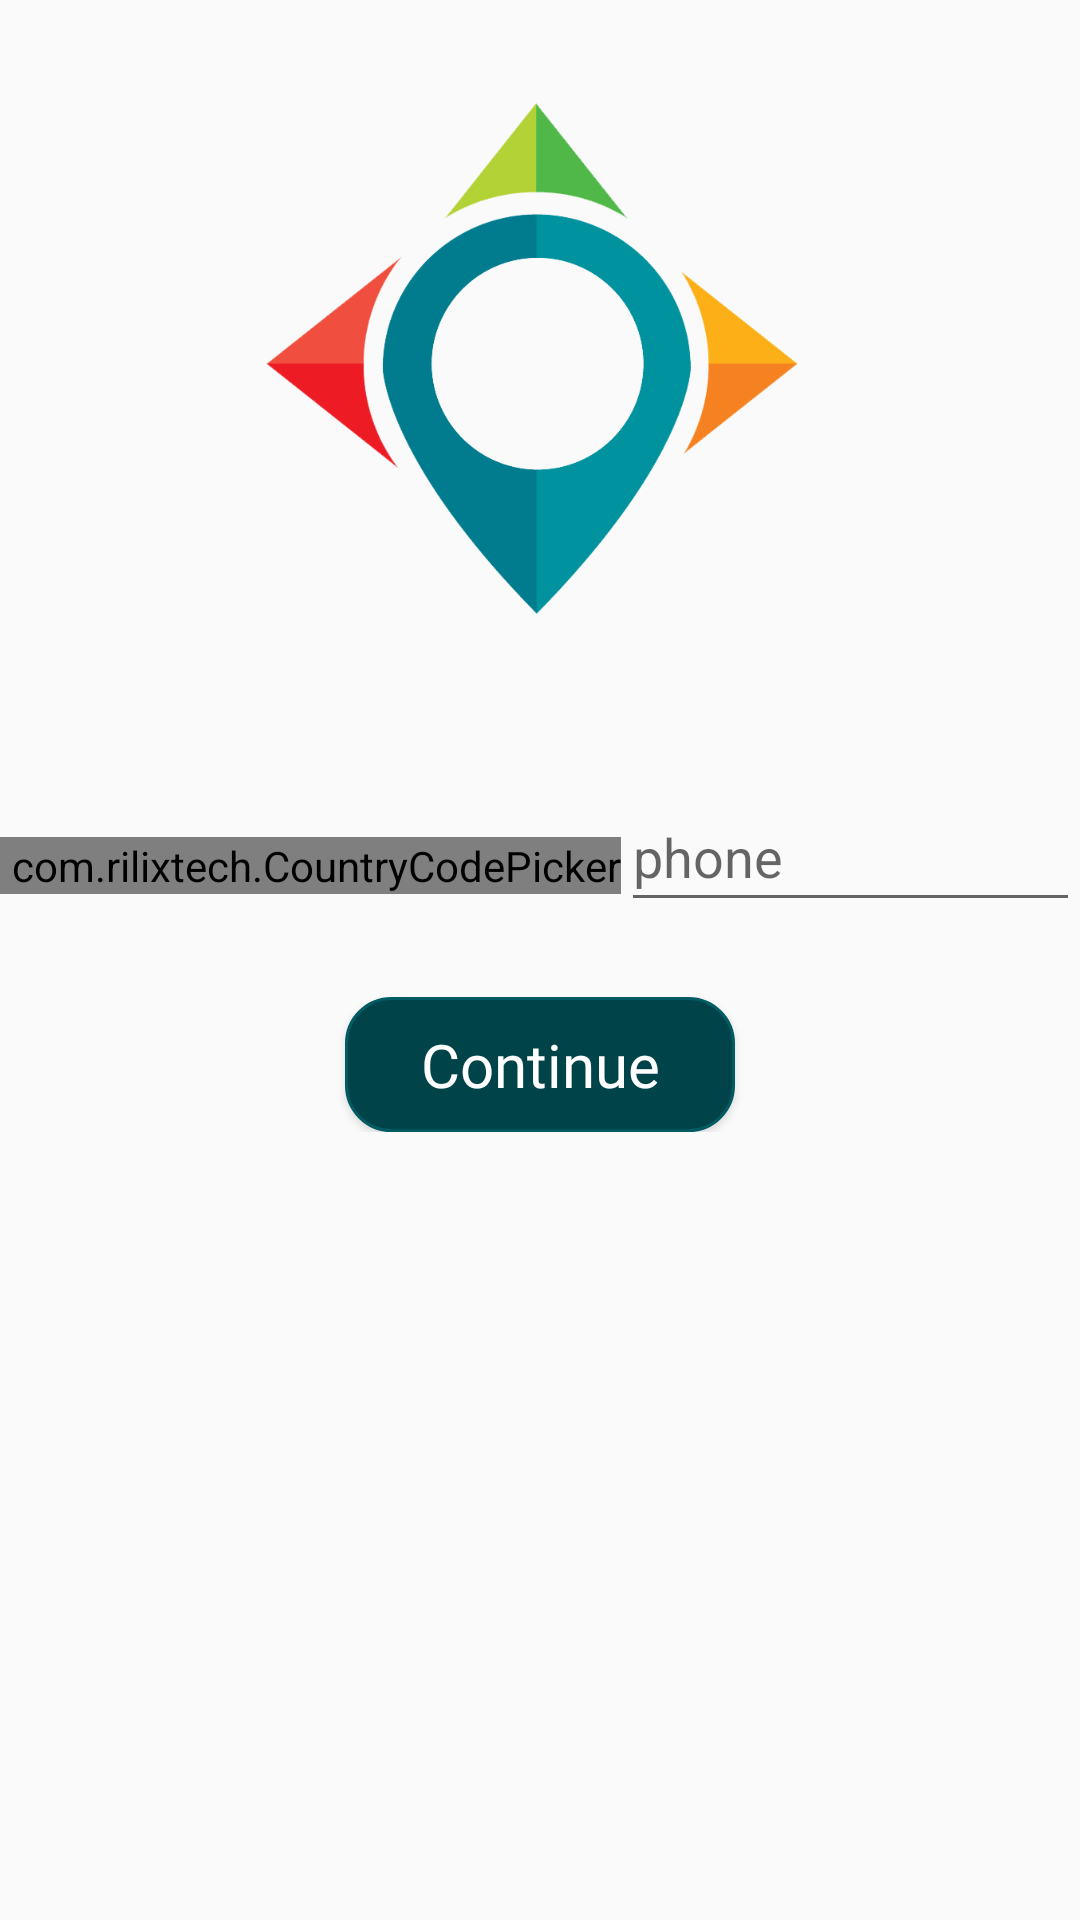

Reconstruct the res/layout file that produces this screen, plus the resources it refers to.
<!-- AndroidManifest.xml: application theme AppTheme -->
<!-- res/layout/fragment_resetpass.xml -->
<?xml version="1.0" encoding="utf-8"?>
<LinearLayout xmlns:android="http://schemas.android.com/apk/res/android"
    xmlns:app="http://schemas.android.com/apk/res-auto"
    xmlns:tools="http://schemas.android.com/tools"
    android:layout_width="match_parent"
    android:layout_height="match_parent"
    tools:context=".fragments_java.ResetpassFragment"
    android:orientation="vertical"
    >


    <ImageView
        android:layout_width="match_parent"
        android:layout_height="200dp"
        android:layout_marginTop="20dp"
        android:layout_marginBottom="30dp"
        android:layout_gravity="center"
        android:src="@drawable/logo1"

        />


    <ScrollView
        android:layout_width="match_parent"
        android:layout_height="match_parent"
        android:fillViewport="true"


        >
        <TableLayout
            android:layout_width="match_parent"
            android:layout_height="match_parent"
            android:stretchColumns="1">




            <LinearLayout
                android:layout_width="match_parent"
                android:layout_height="wrap_content"
                android:orientation="vertical">



                <LinearLayout
                    android:orientation="horizontal"
                    android:layout_height="wrap_content"
                    android:layout_width="match_parent"

                    >
                    <com.rilixtech.CountryCodePicker
                        android:id="@+id/ccp"
                        android:layout_width="wrap_content"
                        android:layout_height="wrap_content"
                        android:gravity="center"
                        app:ccp_textSize="18dp"
                        android:layout_marginTop="10dp"
                        android:layout_gravity="center_vertical"
                        android:paddingLeft="4dp"
                        app:ccp_countryPreference="SA,JO"

                        />
                    <android.support.design.widget.TextInputLayout
                        android:id="@+id/TextInputLayoutPhoneNumber"
                        android:layout_width="match_parent"
                        android:gravity="center"
                        android:layout_marginTop="5dp"
                        android:layout_height="wrap_content">

                        <EditText
                            android:gravity="left"
                            android:id="@+id/pnumber"
                            android:layout_width="match_parent"
                            android:layout_height="wrap_content"
                            android:hint="@string/phone_number"
                            android:maxLength="9"
                            android:inputType="phone"
                            android:maxLines="1"
                            android:singleLine="true"
                            android:imeOptions="actionNext" />

                    </android.support.design.widget.TextInputLayout>

                </LinearLayout>


            </LinearLayout>





            <LinearLayout
                android:layout_width="match_parent"
                android:layout_height="wrap_content"
                android:layout_marginTop="20dp"
                android:layout_gravity="bottom"
                android:orientation="vertical">


                <Button
                    android:id="@+id/continue_reset"
                    android:layout_width="130dp"
                    android:layout_height="45dp"
                    android:layout_gravity="center"
                    android:layout_marginTop="5dp"
                    android:textSize="20dp"
                    android:textColor="#fff"
                    android:fontFamily="@font/sukarregular"
                    android:text="Continue"
                    android:background="@drawable/login_button"
                    android:textAllCaps="false"
                    />







            </LinearLayout>
        </TableLayout>
    </ScrollView>


</LinearLayout>
<!-- resources referenced by this layout -->
<resources>
  <!-- drawable login_button (drawable) -->
  <?xml version="1.0" encoding="utf-8"?>
  <shape xmlns:android="http://schemas.android.com/apk/res/android"
      android:shape="rectangle" >
  
      <corners
          android:bottomLeftRadius="15dp"
          android:bottomRightRadius="15dp"
          android:radius="75dp"
          android:topLeftRadius="15dp"
          android:topRightRadius="15dp" />
  
      <stroke android:width="3px" android:color="@color/colorPrimary" />
  
      
        <solid android:color="@color/colorPrimaryDark" />
  
       <padding
           android:bottom="0dp"
           android:left="0dp"
           android:right="0dp"
           android:top="0dp" />
  
       <size
           android:height="60dp"
           android:width="270dp" />
  
   </shape>
  <!-- drawable logo1: png bitmap (drawable, 105453 bytes) -->
  <string name="phone_number">phone</string>
  <style name="AppTheme" parent="Theme.AppCompat.Light.NoActionBar">
          
          <item name="colorPrimary">@color/colorPrimary</item>
          <item name="colorPrimaryDark">@color/colorPrimaryDark</item>
          <item name="colorAccent">@color/colorAccent</item>
      </style>
  <color name="colorPrimary">#005b63</color>
  <color name="colorPrimaryDark">#004349</color>
  <color name="colorAccent">#004349</color>
</resources>
